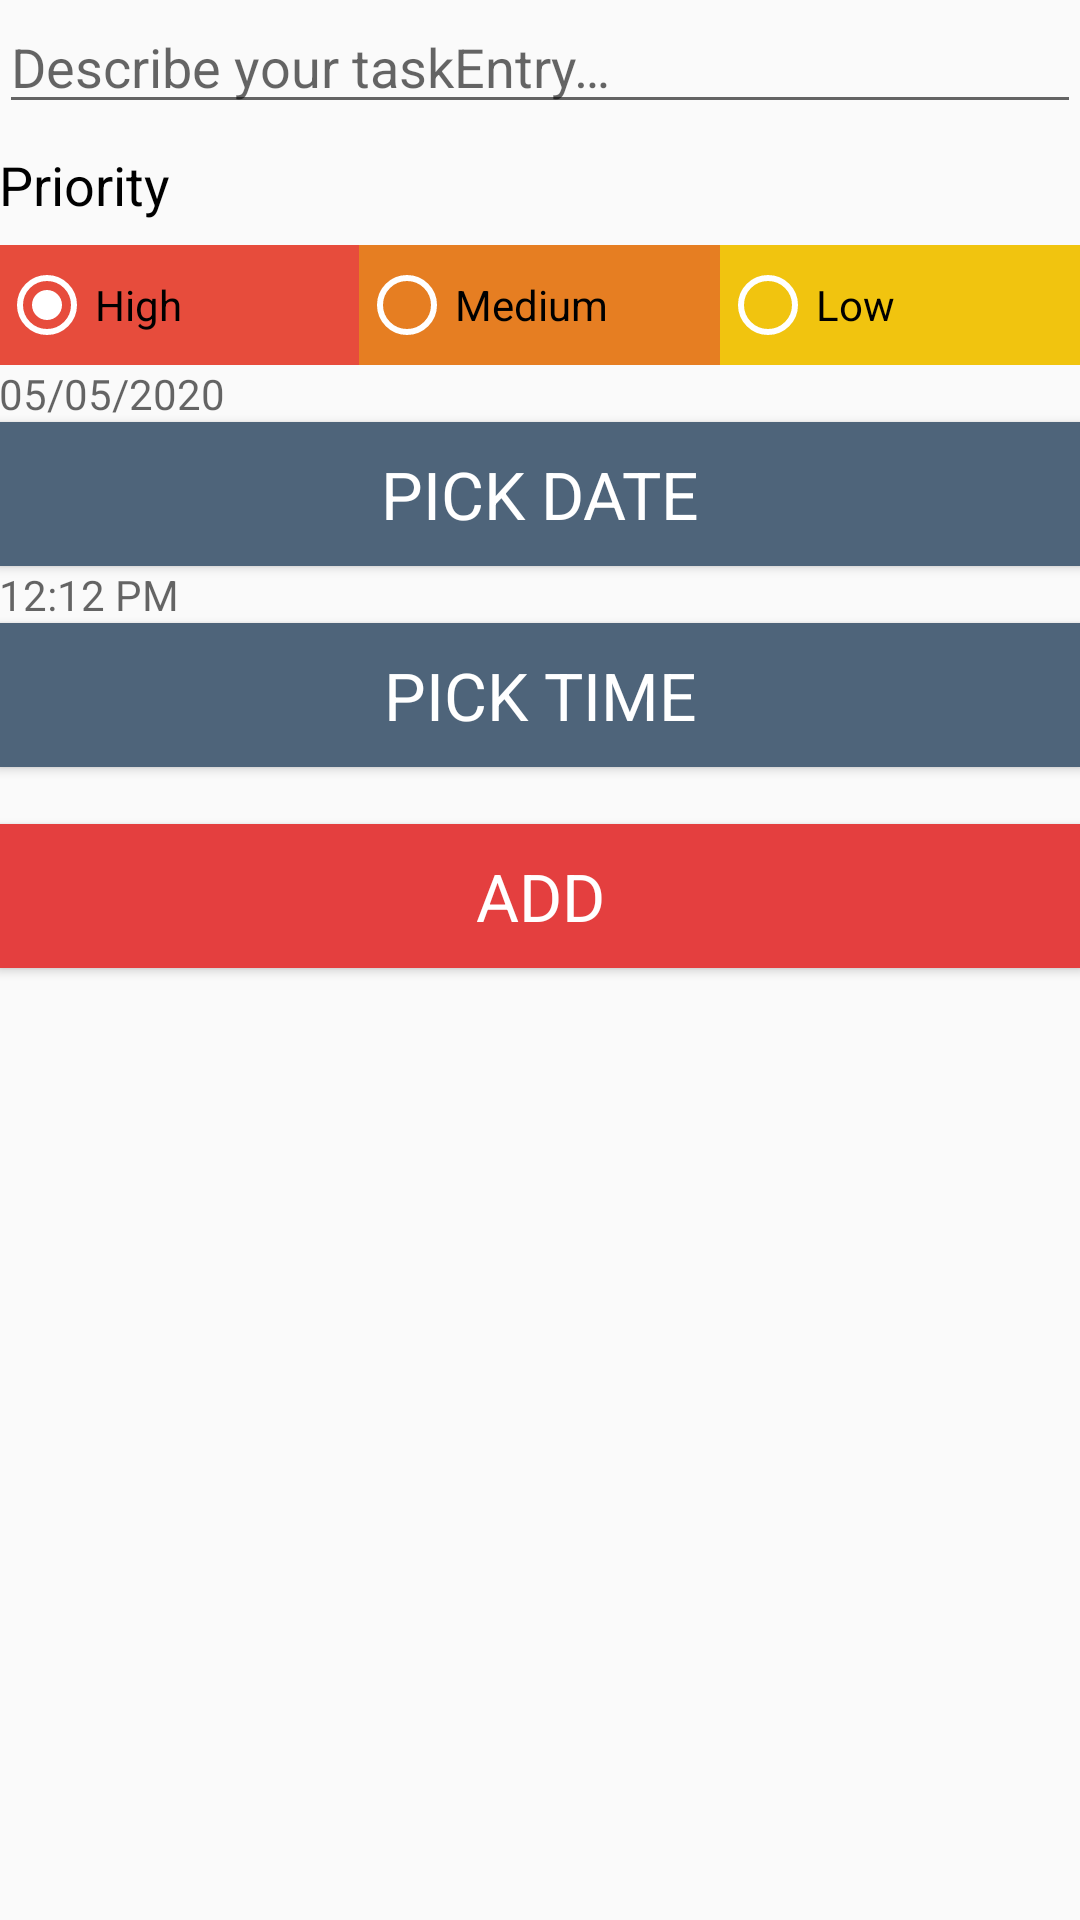

Here is an Android app screen rendered from its layout file. Give the layout XML and the strings, colors and styles it references.
<!-- AndroidManifest.xml: application theme AppTheme -->
<!-- res/layout/activity_add_edit_task.xml -->
<?xml version="1.0" encoding="utf-8"?>
<LinearLayout xmlns:android="http://schemas.android.com/apk/res/android"
    android:layout_width="match_parent"
    android:layout_height="match_parent"
    android:orientation="vertical"
    android:paddingBottom="@dimen/activity_vertical_margin"
    android:paddingEnd="@dimen/activity_horizontal_margin"
    android:paddingLeft="@dimen/activity_horizontal_margin"
    android:paddingRight="@dimen/activity_horizontal_margin"
    android:paddingStart="@dimen/activity_horizontal_margin"
    android:paddingTop="@dimen/activity_vertical_margin">

    
    <EditText
        android:id="@+id/editTextTaskDescription"
        android:layout_width="match_parent"
        android:layout_height="wrap_content"
        android:gravity="start"
        android:hint="@string/edit_task_description"
        android:paddingBottom="@dimen/activity_horizontal_margin" />

    
    <TextView
        style="@style/TextAppearance.AppCompat.Medium"
        android:layout_width="wrap_content"
        android:layout_height="wrap_content"
        android:layout_gravity="start"
        android:layout_marginBottom="8dp"
        android:layout_marginTop="8dp"
        android:text="@string/priority_string"
        android:textColor="@android:color/primary_text_light" />

    
    <RadioGroup
        android:id="@+id/radioGroup"
        android:layout_width="match_parent"
        android:layout_height="40dp"
        android:layout_gravity="center"
        android:layout_marginBottom="@dimen/activity_horizontal_margin"
        android:orientation="horizontal"
        android:weightSum="3">

        <RadioButton
            android:id="@+id/radButton1"
            android:layout_width="0dp"
            android:layout_height="match_parent"
            android:layout_weight="1"
            android:background="@color/materialRed"
            android:checked="true"
            android:text="@string/high_priority"
            android:theme="@style/WhiteRadioButton" />

        <RadioButton
            android:id="@+id/radButton2"
            android:layout_width="0dp"
            android:layout_height="match_parent"
            android:layout_weight="1"
            android:background="@color/materialOrange"
            android:text="@string/med_priority"
            android:theme="@style/WhiteRadioButton" />

        <RadioButton
            android:id="@+id/radButton3"
            android:layout_width="0dp"
            android:layout_height="match_parent"
            android:layout_weight="1"
            android:background="@color/materialYellow"
            android:text="@string/low_priority"
            android:theme="@style/WhiteRadioButton" />

    </RadioGroup>
<TextView
    android:layout_width="wrap_content"
    android:layout_height="wrap_content"
    android:hint="05/05/2020"
    android:id="@+id/dateText"></TextView>
    <Button
        android:id="@+id/datePick"
        style="@style/TextAppearance.AppCompat.Large"
        android:layout_width="match_parent"
        android:layout_height="wrap_content"
        android:layout_gravity="center"
        android:background="@color/colorSecondary"
        android:text="Pick Date"
        android:textColor="@android:color/primary_text_dark"

        />

    <TextView
        android:layout_width="wrap_content"
        android:layout_height="wrap_content"
        android:hint="12:12 PM"
        android:id="@+id/timeText"></TextView>
    <Button
        android:id="@+id/timePick"
        style="@style/TextAppearance.AppCompat.Large"
        android:layout_width="match_parent"
        android:layout_height="wrap_content"
        android:layout_gravity="center"
        android:background="@color/colorSecondary"
        android:text="Pick Time"
        android:textColor="@android:color/primary_text_dark" />
    
    <TextView
        android:layout_width="wrap_content"
        android:layout_height="wrap_content"
        android:hint=""
        android:id="@+id/dateText"></TextView>
    <Button
        android:id="@+id/saveButton"
        style="@style/TextAppearance.AppCompat.Large"
        android:layout_width="match_parent"
        android:layout_height="wrap_content"
        android:layout_gravity="center"
        android:background="@color/colorPrimary"
        android:text="@string/add_button"
        android:textColor="@android:color/primary_text_dark" />

</LinearLayout>
<!-- resources referenced by this layout -->
<resources>
  <color name="colorPrimary">#E43F3F</color>
  <color name="colorSecondary">#4e647a</color>
  <color name="materialOrange">#E67E22</color>
  <color name="materialRed">#E74C3C</color>
  <color name="materialYellow">#F1C40F</color>
  <string name="add_button">Add</string>
  <string name="edit_task_description">Describe your taskEntry…</string>
  <string name="high_priority">High</string>
  <string name="low_priority">Low</string>
  <string name="med_priority">Medium</string>
  <string name="priority_string">Priority</string>
  <style name="WhiteRadioButton" parent="Theme.AppCompat.Light.DarkActionBar">
          <item name="colorControlNormal">@android:color/white</item>
          <item name="colorControlActivated">@android:color/white</item>
      </style>
  <style name="AppTheme" parent="Theme.AppCompat.Light.DarkActionBar">
          
          <item name="colorPrimary">@color/colorPrimary</item>
          <item name="colorPrimaryDark">@color/colorPrimaryDark</item>
          <item name="colorAccent">@color/colorAccent</item>
      </style>
  <color name="colorPrimaryDark">#E12929</color>
  <color name="colorAccent">#CC1D1D</color>
</resources>
